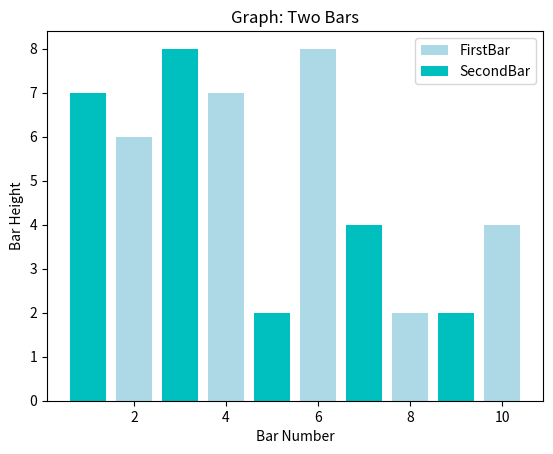

Source code (Python):

# coding: utf-8

# In[4]:

import matplotlib.pyplot as plt


# In[5]:

x = [2,4,6,8,10]
y = [6,7,8,2,4]


# In[6]:

x2 = [1,3,5,7,9]
y2 = [7,8,2,4,2]


# In[7]:

plt.bar(x, y, label="FirstBar", color='lightblue')
plt.bar(x2, y2, label="SecondBar", color='c')


# In[8]:

plt.xlabel('Bar Number')
plt.ylabel('Bar Height')
plt.title('Graph: Two Bars')


# In[9]:

plt.legend()


# In[10]:

plt.show()


# In[ ]:



